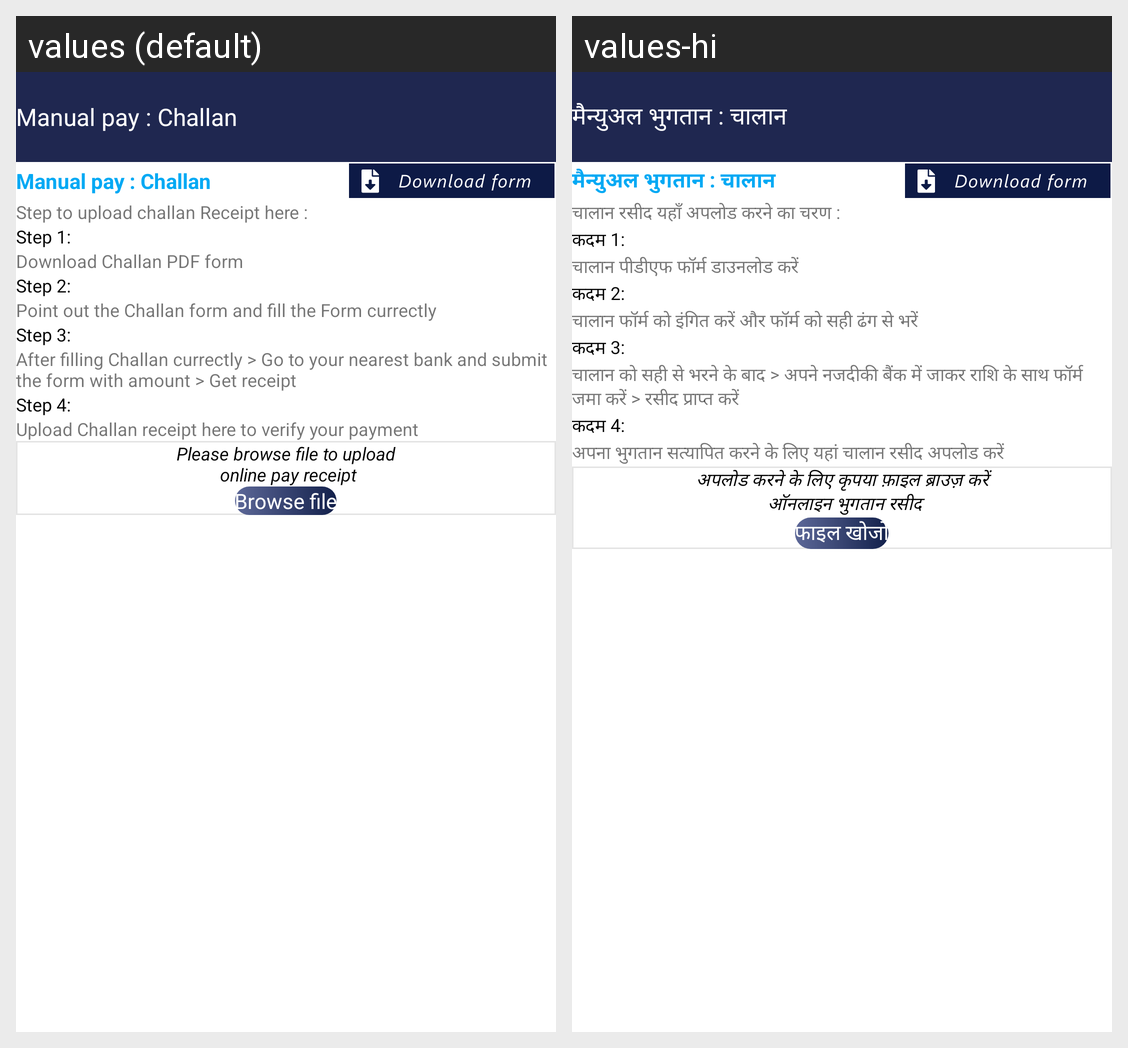

The Android screen above is rendered under two locales of the same app. Produce the string resources it draws, with the default and per-locale values.
Android screen res/layout/activity_manual_pay_challan.xml rendered under 2 locales, left to right: values (default), values-hi. Device: Nexus 5 (rendered at 1080×1920; each locale shown at half size, 540×960, under a caption strip naming it); theme Theme.Taxwale.
Strings drawn on this screen, with the default value and each locale's value (text and hints the layout hard-codes, and strings that could not be matched under every locale, appear in the picture but are not listed):

manual_pay_channal
  values: Manual pay : Challan
  values-hi: मैन्युअल भुगतान : चालान

step_to_upload_challan
  values: Step to upload challan Receipt here :
  values-hi: चालान रसीद यहाँ अपलोड करने का चरण :

step_1
  values: Step 1:
  values-hi: कदम 1:

download_challan
  values: Download Challan PDF form
  values-hi: चालान पीडीएफ फॉर्म डाउनलोड करें

step_2
  values: Step 2:
  values-hi: कदम 2:

point_out_challan
  values: Point out the Challan form and fill the Form currectly
  values-hi: चालान फॉर्म को इंगित करें और फॉर्म को सही ढंग से भरें

step_3
  values: Step 3:
  values-hi: कदम 3:

after_filling_challan
  values: After filling Challan currectly > Go to your nearest bank and submit the form with amount > Get receipt
  values-hi: चालान को सही से भरने के बाद > अपने नजदीकी बैंक में जाकर राशि के साथ फॉर्म जमा करें > रसीद प्राप्त करें

step_4
  values: Step 4:
  values-hi: कदम 4:

upload_challan_receipt
  values: Upload Challan receipt here to verify your payment
  values-hi: अपना भुगतान सत्यापित करने के लिए यहां चालान रसीद अपलोड करें

please_browse_file_to_upload
  values: Please browse file to upload
       online pay receipt
  values-hi: अपलोड करने के लिए कृपया फ़ाइल ब्राउज़ करें
       ऑनलाइन भुगतान रसीद

browse_file
  values: Browse file
  values-hi: फाइल खोजो
